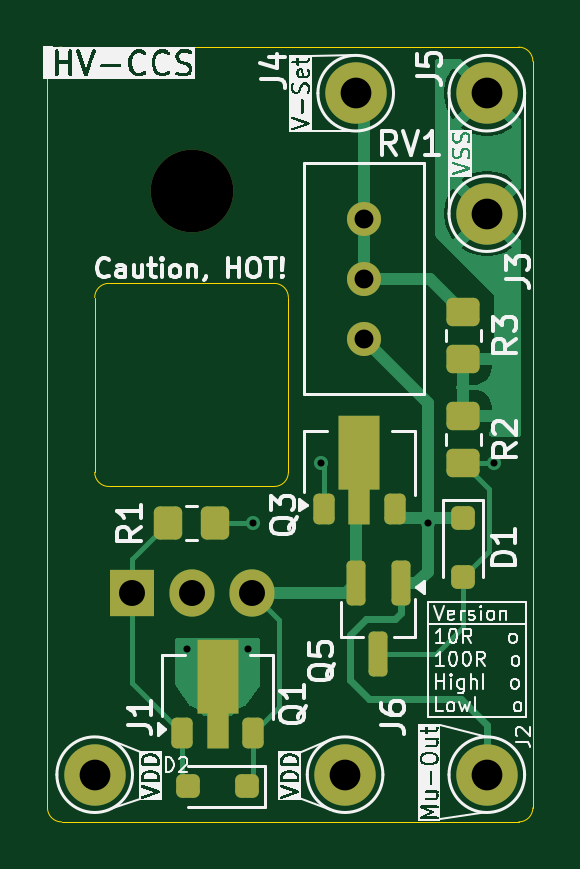
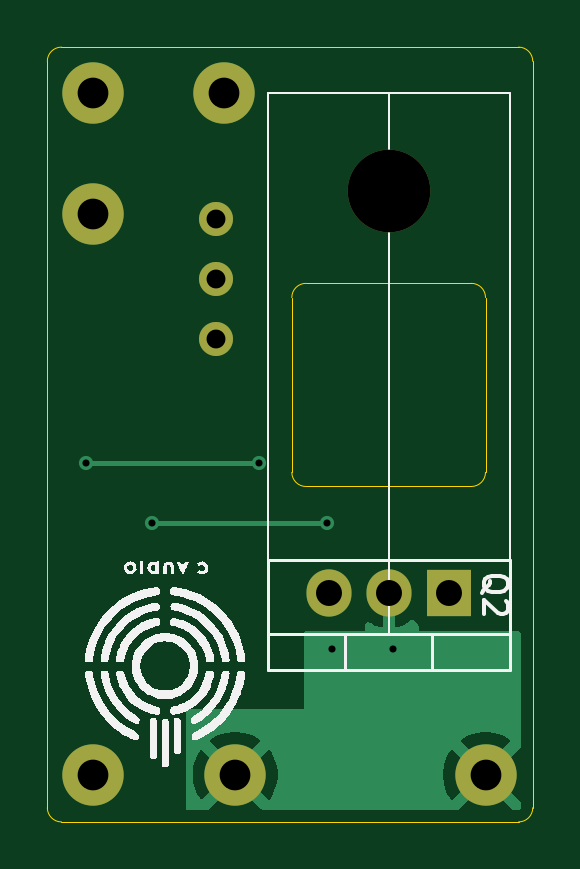
Circuit board: 11 layer files. Board 20.6 x 32.8 mm.
- bottom_copper: High Voltage CCS-B_Cu.gbr (7691 bytes)
- bottom_mask: High Voltage CCS-B_Mask.gbr (1085 bytes)
- paste: High Voltage CCS-B_Paste.gbr (457 bytes)
- bottom_silk: High Voltage CCS-B_Silkscreen.gbr (34101 bytes)
- outline: High Voltage CCS-Edge_Cuts.gbr (1501 bytes)
- top_copper: High Voltage CCS-F_Cu.gbr (15126 bytes)
- top_mask: High Voltage CCS-F_Mask.gbr (3304 bytes)
- paste: High Voltage CCS-F_Paste.gbr (2666 bytes)
- top_silk: High Voltage CCS-F_Silkscreen.gbr (85353 bytes)
- drill: High Voltage CCS-NPTH.drl (346 bytes)
- drill: High Voltage CCS-PTH.drl (785 bytes)

=== bottom_copper: High Voltage CCS-B_Cu.gbr (7691 bytes, source omitted) ===
=== bottom_mask: High Voltage CCS-B_Mask.gbr ===
%TF.GenerationSoftware,KiCad,Pcbnew,9.0.0*%
%TF.CreationDate,2025-02-28T18:37:17+01:00*%
%TF.ProjectId,C-Audio HV-CCS,432d4175-6469-46f2-9048-562d4343532e,rev?*%
%TF.SameCoordinates,Original*%
%TF.FileFunction,Soldermask,Bot*%
%TF.FilePolarity,Negative*%
%FSLAX46Y46*%
G04 Gerber Fmt 4.6, Leading zero omitted, Abs format (unit mm)*
G04 Created by KiCad (PCBNEW 9.0.0) date 2025-02-28 18:37:17*
%MOMM*%
%LPD*%
G01*
G04 APERTURE LIST*
%ADD10C,3.500000*%
%ADD11C,1.440000*%
%ADD12C,2.600000*%
%ADD13R,1.905000X2.000000*%
%ADD14O,1.905000X2.000000*%
G04 APERTURE END LIST*
D10*
%TO.C,H1*%
X142500000Y-91500000D03*
%TD*%
D11*
%TO.C,RV1*%
X149800000Y-97750000D03*
X149800000Y-95210000D03*
X149800000Y-92670001D03*
%TD*%
D12*
%TO.C,J5*%
X155000000Y-87350000D03*
%TD*%
%TO.C,J6*%
X149000000Y-116200000D03*
%TD*%
%TO.C,J1*%
X138400000Y-116200000D03*
%TD*%
%TO.C,J3*%
X155000000Y-92450000D03*
%TD*%
%TO.C,J4*%
X149450000Y-87350000D03*
%TD*%
%TO.C,J2*%
X155000000Y-116200000D03*
%TD*%
D13*
%TO.C,Q2*%
X139960000Y-108500000D03*
D14*
X142500000Y-108500000D03*
X145039999Y-108500000D03*
%TD*%
M02*

=== paste: High Voltage CCS-B_Paste.gbr ===
%TF.GenerationSoftware,KiCad,Pcbnew,9.0.0*%
%TF.CreationDate,2025-02-28T18:37:17+01:00*%
%TF.ProjectId,C-Audio HV-CCS,432d4175-6469-46f2-9048-562d4343532e,rev?*%
%TF.SameCoordinates,Original*%
%TF.FileFunction,Paste,Bot*%
%TF.FilePolarity,Positive*%
%FSLAX46Y46*%
G04 Gerber Fmt 4.6, Leading zero omitted, Abs format (unit mm)*
G04 Created by KiCad (PCBNEW 9.0.0) date 2025-02-28 18:37:17*
%MOMM*%
%LPD*%
G01*
G04 APERTURE LIST*
G04 APERTURE END LIST*
M02*

=== bottom_silk: High Voltage CCS-B_Silkscreen.gbr (34101 bytes, source omitted) ===
=== outline: High Voltage CCS-Edge_Cuts.gbr ===
%TF.GenerationSoftware,KiCad,Pcbnew,9.0.0*%
%TF.CreationDate,2025-02-28T18:37:17+01:00*%
%TF.ProjectId,C-Audio HV-CCS,432d4175-6469-46f2-9048-562d4343532e,rev?*%
%TF.SameCoordinates,Original*%
%TF.FileFunction,Profile,NP*%
%FSLAX46Y46*%
G04 Gerber Fmt 4.6, Leading zero omitted, Abs format (unit mm)*
G04 Created by KiCad (PCBNEW 9.0.0) date 2025-02-28 18:37:17*
%MOMM*%
%LPD*%
G01*
G04 APERTURE LIST*
%TA.AperFunction,Profile*%
%ADD10C,0.050000*%
%TD*%
G04 APERTURE END LIST*
D10*
X139000000Y-104000000D02*
G75*
G02*
X138400000Y-103400000I0J600000D01*
G01*
X136400000Y-86000000D02*
X136400000Y-117600000D01*
X146000000Y-95400000D02*
G75*
G02*
X146600000Y-96000000I0J-600000D01*
G01*
X137000000Y-118200000D02*
X156350000Y-118200000D01*
X136400000Y-86000000D02*
G75*
G02*
X137000000Y-85400000I600000J0D01*
G01*
X138400000Y-96000000D02*
G75*
G02*
X139000000Y-95400000I600000J0D01*
G01*
X138400000Y-103400000D02*
X138400000Y-96000000D01*
X139000000Y-104000000D02*
X146000000Y-104000000D01*
X146600000Y-103400000D02*
G75*
G02*
X146000000Y-104000000I-600000J0D01*
G01*
X156350820Y-85400000D02*
G75*
G02*
X156950800Y-86000000I-20J-600000D01*
G01*
X146000000Y-95400000D02*
X139000000Y-95400000D01*
X156350820Y-85400000D02*
X137000000Y-85400000D01*
X137000000Y-118200000D02*
G75*
G02*
X136400000Y-117600000I0J600000D01*
G01*
X156950000Y-117600000D02*
X156950820Y-86000000D01*
X156950000Y-117600000D02*
G75*
G02*
X156350000Y-118200000I-600000J0D01*
G01*
X146600000Y-103400000D02*
X146600000Y-96000000D01*
M02*

=== top_copper: High Voltage CCS-F_Cu.gbr (15126 bytes, source omitted) ===
=== top_mask: High Voltage CCS-F_Mask.gbr (3304 bytes, source withheld) ===
=== paste: High Voltage CCS-F_Paste.gbr (2666 bytes, source withheld) ===
=== top_silk: High Voltage CCS-F_Silkscreen.gbr (85353 bytes, source omitted) ===
=== drill: High Voltage CCS-NPTH.drl ===
M48
; DRILL file {KiCad 9.0.0} date 2025-02-28T18:37:19+0100
; FORMAT={-:-/ absolute / inch / decimal}
; #@! TF.CreationDate,2025-02-28T18:37:19+01:00
; #@! TF.GenerationSoftware,Kicad,Pcbnew,9.0.0
; #@! TF.FileFunction,NonPlated,1,2,NPTH
FMAT,2
INCH
; #@! TA.AperFunction,NonPlated,NPTH,ComponentDrill
T1C0.1378
%
G90
G05
T1
X5.6102Y-3.6024
M30

=== drill: High Voltage CCS-PTH.drl ===
M48
; DRILL file {KiCad 9.0.0} date 2025-02-28T18:37:19+0100
; FORMAT={-:-/ absolute / inch / decimal}
; #@! TF.CreationDate,2025-02-28T18:37:19+01:00
; #@! TF.GenerationSoftware,Kicad,Pcbnew,9.0.0
; #@! TF.FileFunction,Plated,1,2,PTH
FMAT,2
INCH
; #@! TA.AperFunction,Plated,PTH,ViaDrill
T1C0.0118
; #@! TA.AperFunction,Plated,PTH,ComponentDrill
T2C0.0315
; #@! TA.AperFunction,Plated,PTH,ComponentDrill
T3C0.0433
; #@! TA.AperFunction,Plated,PTH,ComponentDrill
T4C0.0512
%
G90
G05
T1
X5.6024Y-4.3661
X5.7047Y-4.3661
X5.7126Y-4.1555
X5.8268Y-4.0551
X6.0039Y-4.1555
X6.1142Y-4.0551
T2
X5.8976Y-3.6484
X5.8976Y-3.7484
X5.8976Y-3.8484
T3
X5.5102Y-4.2717
X5.6102Y-4.2717
X5.7102Y-4.2717
T4
X5.4488Y-4.5748
X5.8661Y-4.5748
X5.8839Y-3.439
X6.1024Y-3.439
X6.1024Y-3.6398
X6.1024Y-4.5748
M30

